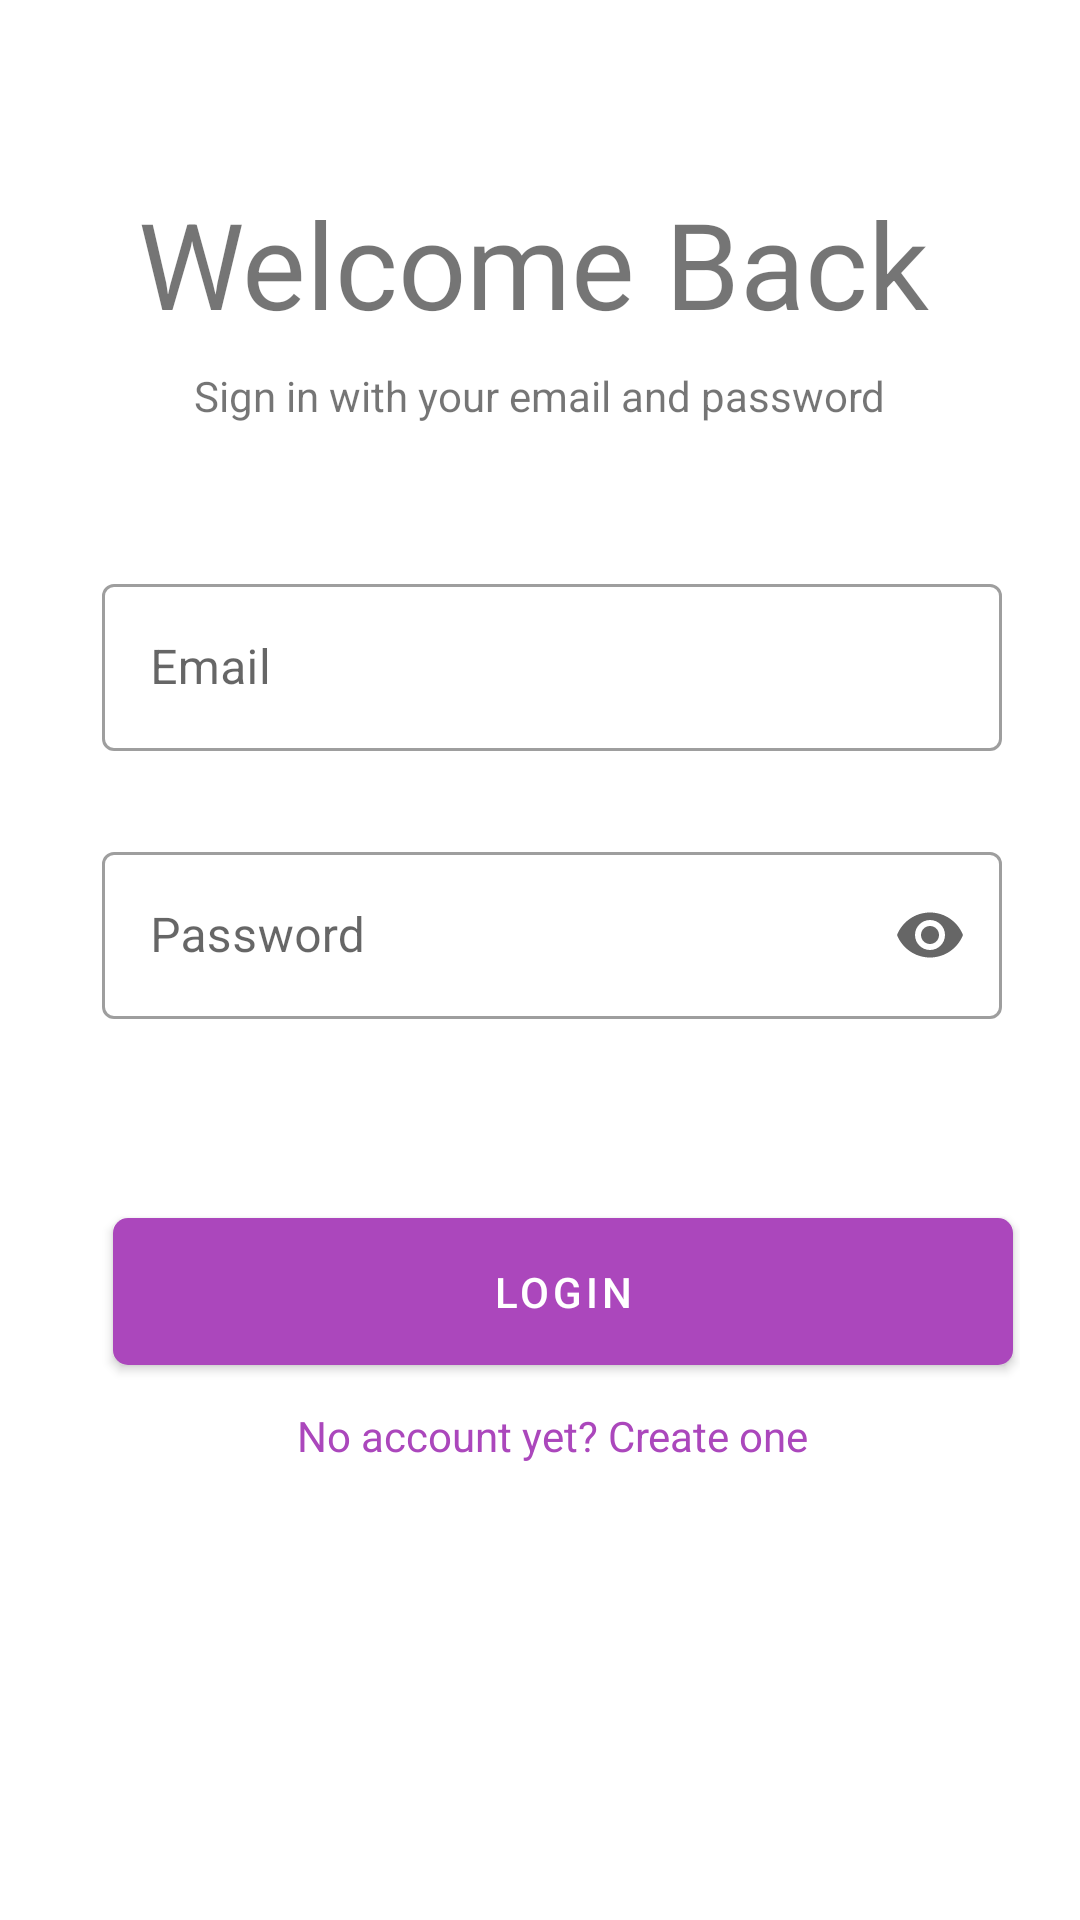

Produce the Android XML layout that renders to this screen, including the resource entries it uses.
<!-- AndroidManifest.xml: application theme AppTheme -->
<!-- res/layout/activity_login.xml -->
<?xml version="1.0" encoding="utf-8"?>
<androidx.constraintlayout.widget.ConstraintLayout xmlns:android="http://schemas.android.com/apk/res/android"
    xmlns:app="http://schemas.android.com/apk/res-auto"
    xmlns:tools="http://schemas.android.com/tools"
    android:id="@+id/constraintLayout"
    android:layout_width="fill_parent"
    android:layout_height="fill_parent"
    android:fitsSystemWindows="true"
    android:orientation="vertical">

    <include
        android:id="@+id/toolbar"
        layout="@layout/toolbar">
    </include>

    <androidx.constraintlayout.widget.ConstraintLayout
        android:id="@+id/linearLayout3"
        android:layout_width="match_parent"
        android:layout_height="wrap_content"
        android:layout_marginStart="8dp"
        android:layout_marginLeft="8dp"
        android:layout_marginTop="8dp"
        android:layout_marginEnd="8dp"
        android:layout_marginRight="8dp"
        android:layout_marginBottom="12dp"
        app:layout_constraintBottom_toTopOf="@+id/textInputLayout"
        app:layout_constraintEnd_toEndOf="parent"
        app:layout_constraintHorizontal_bias="0.0"
        app:layout_constraintStart_toStartOf="parent"
        app:layout_constraintTop_toBottomOf="@+id/toolbar"
        app:layout_constraintVertical_bias="1.0">

        <TextView
            android:id="@+id/header"
            android:layout_width="wrap_content"
            android:layout_height="wrap_content"
            android:layout_marginTop="16dp"
            android:layout_marginEnd="8dp"
            android:layout_marginRight="8dp"
            android:text="Welcome Back"
            android:textSize="40dp"
            app:layout_constraintEnd_toEndOf="parent"
            app:layout_constraintHorizontal_bias="0.528"
            app:layout_constraintStart_toStartOf="parent"
            app:layout_constraintTop_toTopOf="parent" />

        <TextView
            android:id="@+id/header_medium"
            android:layout_width="wrap_content"
            android:layout_height="wrap_content"
            android:layout_marginStart="8dp"
            android:layout_marginLeft="8dp"
            android:layout_marginTop="8dp"
            android:layout_marginEnd="8dp"
            android:layout_marginRight="8dp"
            android:layout_marginBottom="28dp"
            android:text="Sign in with your email and password"
            app:layout_constraintBottom_toBottomOf="parent"
            app:layout_constraintEnd_toEndOf="parent"
            app:layout_constraintStart_toStartOf="parent"
            app:layout_constraintTop_toBottomOf="@+id/header"
            app:layout_constraintVertical_bias="0.0" />

    </androidx.constraintlayout.widget.ConstraintLayout>

    <androidx.constraintlayout.widget.ConstraintLayout
        android:id="@+id/textInputLayout"
        android:layout_width="match_parent"
        android:layout_height="wrap_content"
        android:layout_marginStart="8dp"
        android:layout_marginLeft="8dp"
        android:layout_marginBottom="144dp"
        android:paddingLeft="20dp"
        android:paddingRight="20dp"
        app:layout_constraintBottom_toBottomOf="parent"
        app:layout_constraintEnd_toEndOf="parent"
        app:layout_constraintHorizontal_bias="0.0"
        app:layout_constraintStart_toStartOf="parent">

        <com.google.android.material.textfield.TextInputLayout
            android:id="@+id/email"
            style="@style/Widget.MaterialComponents.Custom.TextInputLayout.OutlinedBox"
            android:layout_height="wrap_content"
            android:layout_marginStart="8dp"
            android:layout_marginLeft="8dp"
            android:layout_marginTop="8dp"
            android:layout_marginEnd="8dp"
            android:layout_marginRight="8dp"
            android:layout_marginBottom="8dp"
            android:hint="@string/input_email"
            app:errorEnabled="true"
            app:layout_constraintBottom_toTopOf="@+id/password"
            app:layout_constraintEnd_toEndOf="parent"
            app:layout_constraintStart_toStartOf="parent"
            app:layout_constraintTop_toTopOf="parent">

            <com.google.android.material.textfield.TextInputEditText
                android:layout_width="match_parent"
                android:layout_height="wrap_content"
                android:inputType="textEmailAddress" />

        </com.google.android.material.textfield.TextInputLayout>

        <com.google.android.material.textfield.TextInputLayout
            android:id="@+id/password"
            style="@style/Widget.MaterialComponents.Custom.TextInputLayout.OutlinedBox"
            android:layout_height="wrap_content"
            android:layout_marginStart="8dp"
            android:layout_marginLeft="8dp"
            android:layout_marginEnd="8dp"
            android:layout_marginRight="8dp"
            android:hint="@string/input_password"
            app:endIconMode="password_toggle"
            app:errorEnabled="true"
            app:layout_constraintBottom_toTopOf="@id/email_sign_in_button"
            app:layout_constraintEnd_toEndOf="parent"
            app:layout_constraintStart_toStartOf="parent">

            <com.google.android.material.textfield.TextInputEditText
                android:layout_width="match_parent"
                android:layout_height="wrap_content"
                android:inputType="textPassword" />

        </com.google.android.material.textfield.TextInputLayout>


        <com.google.android.material.button.MaterialButton
            android:id="@+id/email_sign_in_button"
            style="@style/Widget.Custom.MaterialComponents.Button"
            android:layout_height="wrap_content"
            android:layout_marginStart="8dp"
            android:layout_marginLeft="8dp"
            android:layout_marginTop="40dp"
            android:layout_marginRight="8dp"
            android:text="@string/action_sign_in"
            app:layout_constraintEnd_toEndOf="parent"
            app:layout_constraintHorizontal_bias="0.458"
            app:layout_constraintStart_toStartOf="parent"
            app:layout_constraintTop_toBottomOf="@+id/password" />

        <TextView
            android:id="@+id/link_signup"
            android:layout_width="fill_parent"
            android:layout_height="wrap_content"
            android:layout_marginStart="8dp"
            android:layout_marginLeft="8dp"
            android:layout_marginTop="8dp"
            android:layout_marginEnd="8dp"
            android:layout_marginRight="8dp"
            android:layout_marginBottom="8dp"
            android:gravity="center"
            android:text="No account yet? Create one"
            android:textColor="@color/colorPrimary"
            app:layout_constraintBottom_toBottomOf="parent"
            app:layout_constraintEnd_toEndOf="parent"
            app:layout_constraintStart_toStartOf="parent"
            app:layout_constraintTop_toBottomOf="@+id/email_sign_in_button" />

    </androidx.constraintlayout.widget.ConstraintLayout>

</androidx.constraintlayout.widget.ConstraintLayout>
<!-- res/layout/toolbar.xml (included above) -->
<?xml version="1.0" encoding="utf-8"?>
<androidx.appcompat.widget.Toolbar xmlns:android="http://schemas.android.com/apk/res/android"
    xmlns:local="http://schemas.android.com/apk/res-auto"
    android:id="@+id/toolbar"
    android:background="#fff"
    android:layout_width="match_parent"
    android:textAlignment="center"
    android:layout_height="wrap_content"
    android:minHeight="?attr/actionBarSize"
    local:theme="@style/ThemeOverlay.AppCompat.ActionBar"
    local:popupTheme="@style/ThemeOverlay.AppCompat.ActionBar" />
<!-- resources referenced by this layout -->
<resources>
  <color name="colorPrimary">#ab47bc</color>
  <string name="action_sign_in">Login</string>
  <string name="input_email">Email</string>
  <string name="input_password">Password</string>
  <style name="Widget.Custom.MaterialComponents.Button" parent="Widget.MaterialComponents.Button">
          <item name="shapeAppearanceOverlay">@style/ShapeAppearanceOverlay.CustomButton</item>
          <item name="android:padding">@dimen/button_padding</item>
          <item name="android:layout_width">@dimen/button_width</item>
      </style>
  <style name="Widget.MaterialComponents.Custom.TextInputLayout.OutlinedBox" parent="Widget.MaterialComponents.TextInputLayout.OutlinedBox">
          <item name="android:layout_width">@dimen/button_width</item>
          <item name="android:layout_marginBottom">@dimen/text_margin_bottom</item>
      </style>
  <style name="AppTheme" parent="Theme.MaterialComponents.Light.NoActionBar">
  
          
          <item name="colorPrimary">@color/colorPrimary</item>
          <item name="colorPrimaryDark">@color/colorPrimaryDark</item>
          <item name="colorAccent">@color/colorAccent</item>
  
      </style>
  <style name="ShapeAppearanceOverlay.CustomButton">
          <item name="cornerFamily">rounded</item>
          <item name="cornerSize">@dimen/button_corner_radius</item>
      </style>
  <dimen name="button_padding">15dp</dimen>
  <dimen name="button_width">300dp</dimen>
  <dimen name="text_margin_bottom">8dp</dimen>
  <color name="colorPrimaryDark">#790e8b</color>
  <color name="colorAccent">#df78ef</color>
  <dimen name="button_corner_radius">5dp</dimen>
</resources>
